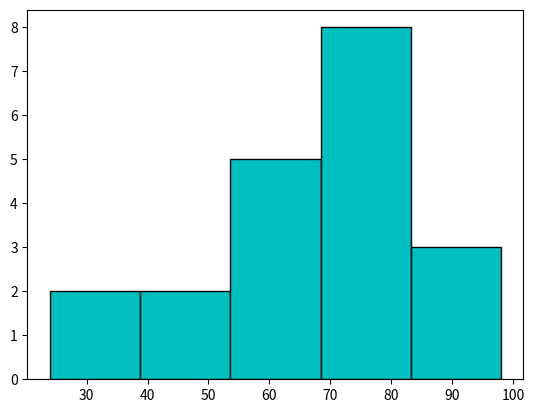

Write Python code to recreate this figure.
import matplotlib.pyplot as plt

values = [82,76,24,40,67,62,75,75,71,32,98,89,78,67,72,82,87,66,56,52]

plt.hist(values, 5, histtype = 'bar', align = 'mid', color = 'c', 
         label = 'Test Score Data', edgecolor = 'black')



































